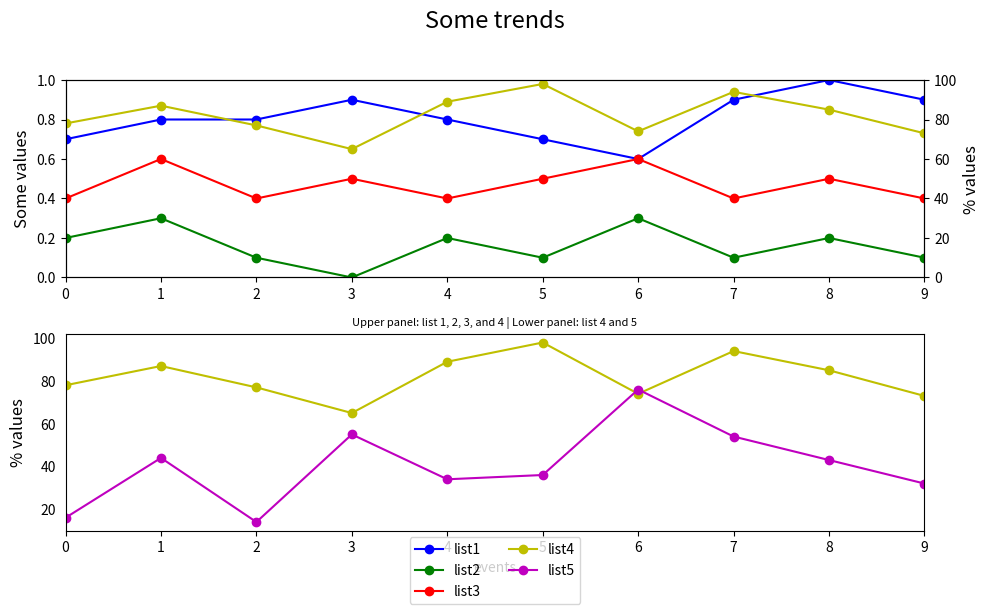

Recreate this plot in Python.

import matplotlib.pyplot as plt

event_index = ['event 1', 'event 2', 'event 3', 'event 4', 'event 5', 
               'event 6', 'event 7', 'event 8', 'event 9', 'event 10']
list1 = [0.7, 0.8, 0.8, 0.9, 0.8, 0.7, 0.6, 0.9, 1.0, 0.9]
list2 = [0.2, 0.3, 0.1, 0.0, 0.2, 0.1, 0.3, 0.1, 0.2, 0.1]
list3 = [0.4, 0.6, 0.4, 0.5, 0.4, 0.5, 0.6, 0.4, 0.5, 0.4]
list4 = [78, 87, 77, 65, 89, 98, 74, 94, 85, 73]
list5 = [16, 44, 14, 55, 34, 36, 76, 54, 43, 32]

fig = plt.figure(figsize=(10, 6))  # Create a new figure
ax1 = fig.add_subplot(211)  # First subplot
ax2 = ax1.twinx()  # Twin y-axis for list 4

# Plot for subplot 1
ax1.plot(list1, 'bo-', label='list1')
ax1.plot(list2, 'go-', label='list2')
ax1.plot(list3, 'ro-', label='list3')
ax2.plot(list4, 'yo-', label='list4')

ax1.set_ylim(0, 1)
ax1.set_xlim(0, len(event_index) - 1)  # Fixed range to 0-9
ax1.set_ylabel('Some values', fontsize=12)
ax2.set_ylabel('% values', fontsize=12)
ax2.set_ylim(0, 100)

# Plot for subplot 2
ax3 = fig.add_subplot(212)
ax3.plot(list4, 'yo-', label='list4')
ax3.plot(list5, 'mo-', label='list5')

ax3.set_xlim(0, len(event_index) - 1)  # Fixed range to 0-9
ax3.set_ylabel('% values', fontsize=12)
ax3.set_xlabel('events')
ax3.tick_params(axis='y', which='both', left=False)  # Hide y ticks

# Assign and center labels
lines = ax1.get_lines() + ax3.get_lines()  # Combine lines
labels = [l.get_label() for l in lines]
leg = ax3.legend(lines, labels, loc='center', ncol=2, bbox_to_anchor=(0.5, -0.2))  # Center the legend below x

# Adding titles and subtitles
plt.suptitle('Some trends', y=1.02, fontsize=17)  # Slightly move the title up
plt.title('Upper panel: list 1, 2, 3, and 4 | Lower panel: list 4 and 5', fontsize=8)

fig.tight_layout()
plt.show()
